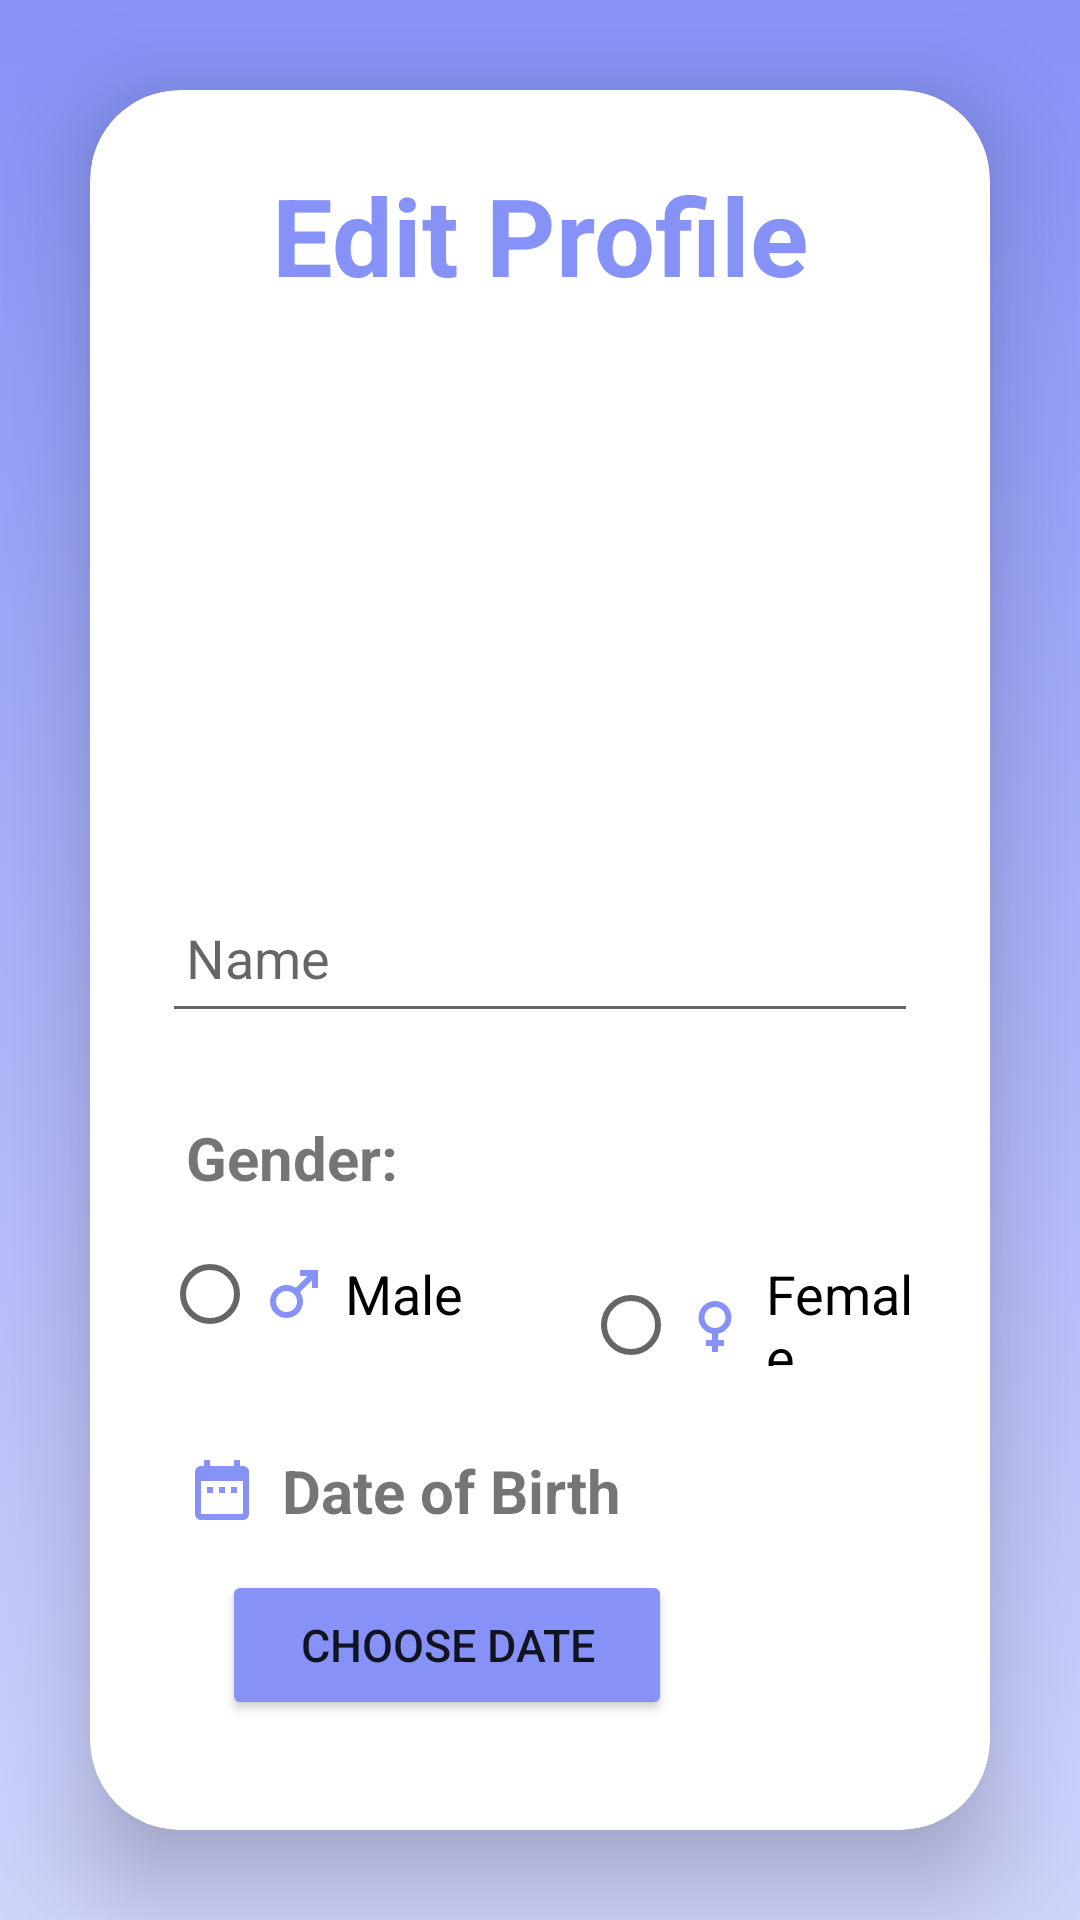

Reconstruct the res/layout file that produces this screen, plus the resources it refers to.
<!-- AndroidManifest.xml: application theme Theme.MHike -->
<!-- res/layout/activity_edit_profile.xml -->
<?xml version="1.0" encoding="utf-8"?>
<LinearLayout
    xmlns:android="http://schemas.android.com/apk/res/android"
    xmlns:app="http://schemas.android.com/apk/res-auto"
    xmlns:tools="http://schemas.android.com/tools"
    android:layout_width="match_parent"
    android:layout_height="match_parent"
    android:orientation="vertical"
    android:gravity="center"
    android:background="@drawable/edit_background"
    tools:context=".EditProfile">
    <androidx.cardview.widget.CardView
        android:layout_width="match_parent"
        android:layout_height="wrap_content"
        android:layout_margin="30dp"
        app:cardCornerRadius="30dp"
        app:cardElevation="20dp">
        <LinearLayout
            android:layout_width="match_parent"
            android:layout_height="wrap_content"
            android:orientation="vertical"
            android:layout_gravity="center_horizontal"
            android:padding="24dp">
            <TextView
                android:layout_width="match_parent"
                android:layout_height="wrap_content"
                android:text="Edit Profile"
                android:textSize="36sp"
                android:textAlignment="center"
                android:textStyle="bold"
                android:textColor="@color/lavender"/>

            <ImageView
                android:id="@+id/userImage"
                android:layout_width="120dp"
                android:layout_height="120dp"
                android:layout_marginTop="32dp"
                android:layout_gravity="center"
                android:src="@drawable/user"
                app:layout_constraintEnd_toEndOf="parent"
                app:layout_constraintStart_toStartOf="parent"
                app:layout_constraintTop_toTopOf="parent" />

            <EditText
                android:id="@+id/nameEdt"
                android:layout_width="match_parent"
                android:layout_height="50dp"
                android:drawableLeft="@drawable/ic_person"
                android:layout_marginTop="40dp"
                android:padding="8dp"
                android:hint="Name"
                android:drawablePadding="8dp"
                android:textColor="@color/black"/>

            <TextView
                android:layout_width="300dp"
                android:layout_height="wrap_content"
                android:layout_marginTop="20dp"
                android:padding="8dp"
                android:text="Gender:"
                android:textSize="20dp"
                android:textStyle="bold" />
            <RadioGroup
                android:layout_width="match_parent"
                android:layout_height="wrap_content"
                android:orientation="horizontal">
                <RadioButton
                    android:id="@+id/maleRdBtn"
                    android:layout_width="wrap_content"
                    android:layout_height="wrap_content"
                    android:drawableLeft="@drawable/baseline_male_24"
                    android:drawablePadding="5dp"
                    android:layout_marginRight="40dp"
                    android:text="Male"
                    android:textSize="18dp"/>
                <RadioButton
                    android:id="@+id/femaleRdBtn"
                    android:layout_width="wrap_content"
                    android:layout_height="wrap_content"
                    android:drawableLeft="@drawable/baseline_female_24"
                    android:drawablePadding="5dp"
                    android:textSize="18dp"
                    android:text="Female"/>
            </RadioGroup>

            <TextView
                android:id="@+id/DobTv"
                android:layout_width="300dp"
                android:layout_height="wrap_content"
                android:layout_marginTop="20dp"
                android:drawableLeft="@drawable/ic_date"
                android:drawablePadding="8dp"
                android:padding="8dp"
                android:text="Date of Birth"
                android:textSize="20dp"
                android:textStyle="bold" />

            <Button
                android:id="@+id/btn_Dob"
                android:layout_width="150dp"
                android:layout_height="50dp"
                android:layout_marginLeft="20dp"
                android:layout_marginTop="5dp"
                android:textSize="15dp"
                android:text="Choose Date"
                android:backgroundTint="@color/lavender"
                />

            <Button
                android:layout_width="match_parent"
                android:layout_height="60dp"
                android:text="Save"
                android:id="@+id/saveBtn"
                android:textSize="18sp"
                android:layout_marginTop="30dp"
                android:backgroundTint="@color/lavender"
                app:cornerRadius = "20dp"/>
        </LinearLayout>
    </androidx.cardview.widget.CardView>
</LinearLayout>
<!-- resources referenced by this layout -->
<resources>
  <color name="black">#FF000000</color>
  <color name="lavender">#8692f7</color>
  <!-- drawable baseline_female_24 (drawable) -->
  <vector android:height="24dp" android:tint="#8692F7"
      android:viewportHeight="24" android:viewportWidth="24"
      android:width="24dp" xmlns:android="http://schemas.android.com/apk/res/android">
      <path android:fillColor="@android:color/white" android:pathData="M17.5,9.5C17.5,6.46 15.04,4 12,4S6.5,6.46 6.5,9.5c0,2.7 1.94,4.93 4.5,5.4V17H9v2h2v2h2v-2h2v-2h-2v-2.1C15.56,14.43 17.5,12.2 17.5,9.5zM8.5,9.5C8.5,7.57 10.07,6 12,6s3.5,1.57 3.5,3.5S13.93,13 12,13S8.5,11.43 8.5,9.5z"/>
  </vector>
  <!-- drawable baseline_male_24 (drawable) -->
  <vector android:height="24dp" android:tint="#8692F7"
      android:viewportHeight="24" android:viewportWidth="24"
      android:width="24dp" xmlns:android="http://schemas.android.com/apk/res/android">
      <path android:fillColor="@android:color/white" android:pathData="M9.5,11c1.93,0 3.5,1.57 3.5,3.5S11.43,18 9.5,18S6,16.43 6,14.5S7.57,11 9.5,11zM9.5,9C6.46,9 4,11.46 4,14.5S6.46,20 9.5,20s5.5,-2.46 5.5,-5.5c0,-1.16 -0.36,-2.23 -0.97,-3.12L18,7.42V10h2V4h-6v2h2.58l-3.97,3.97C11.73,9.36 10.66,9 9.5,9z"/>
  </vector>
  <!-- drawable edit_background (drawable) -->
  <?xml version="1.0" encoding="utf-8"?>
  <selector xmlns:android="http://schemas.android.com/apk/res/android">
      <item>
          <shape android:shape="rectangle">
              <gradient android:startColor="#8692f7" android:endColor="#638692F7" android:angle="270"/>
          </shape>
      </item>
  </selector>
  <!-- drawable ic_date (drawable) -->
  <vector android:height="24dp" android:tint="#8692f7"
      android:viewportHeight="24" android:viewportWidth="24"
      android:width="24dp" xmlns:android="http://schemas.android.com/apk/res/android">
      <path android:fillColor="@android:color/white" android:pathData="M9,11L7,11v2h2v-2zM13,11h-2v2h2v-2zM17,11h-2v2h2v-2zM19,4h-1L18,2h-2v2L8,4L8,2L6,2v2L5,4c-1.11,0 -1.99,0.9 -1.99,2L3,20c0,1.1 0.89,2 2,2h14c1.1,0 2,-0.9 2,-2L21,6c0,-1.1 -0.9,-2 -2,-2zM19,20L5,20L5,9h14v11z"/>
  </vector>
  <style name="Theme.MHike" parent="Theme.MaterialComponents.DayNight.DarkActionBar">
      
      <item name="colorPrimary">#8692f7</item>
      <item name="colorPrimaryVariant">@color/purple_700</item>
      <item name="colorOnPrimary">@color/white</item>
      
      <item name="colorSecondary">@color/teal_200</item>
      <item name="colorSecondaryVariant">@color/teal_700</item>
      <item name="colorOnSecondary">@color/black</item>
      
      <item name="android:statusBarColor" tools:targetApi="l">#E62E292A</item>
  </style>
  <color name="purple_700">#FF3700B3</color>
  <color name="white">#FFFFFFFF</color>
  <color name="teal_200">#FF03DAC5</color>
  <color name="teal_700">#FF018786</color>
</resources>
